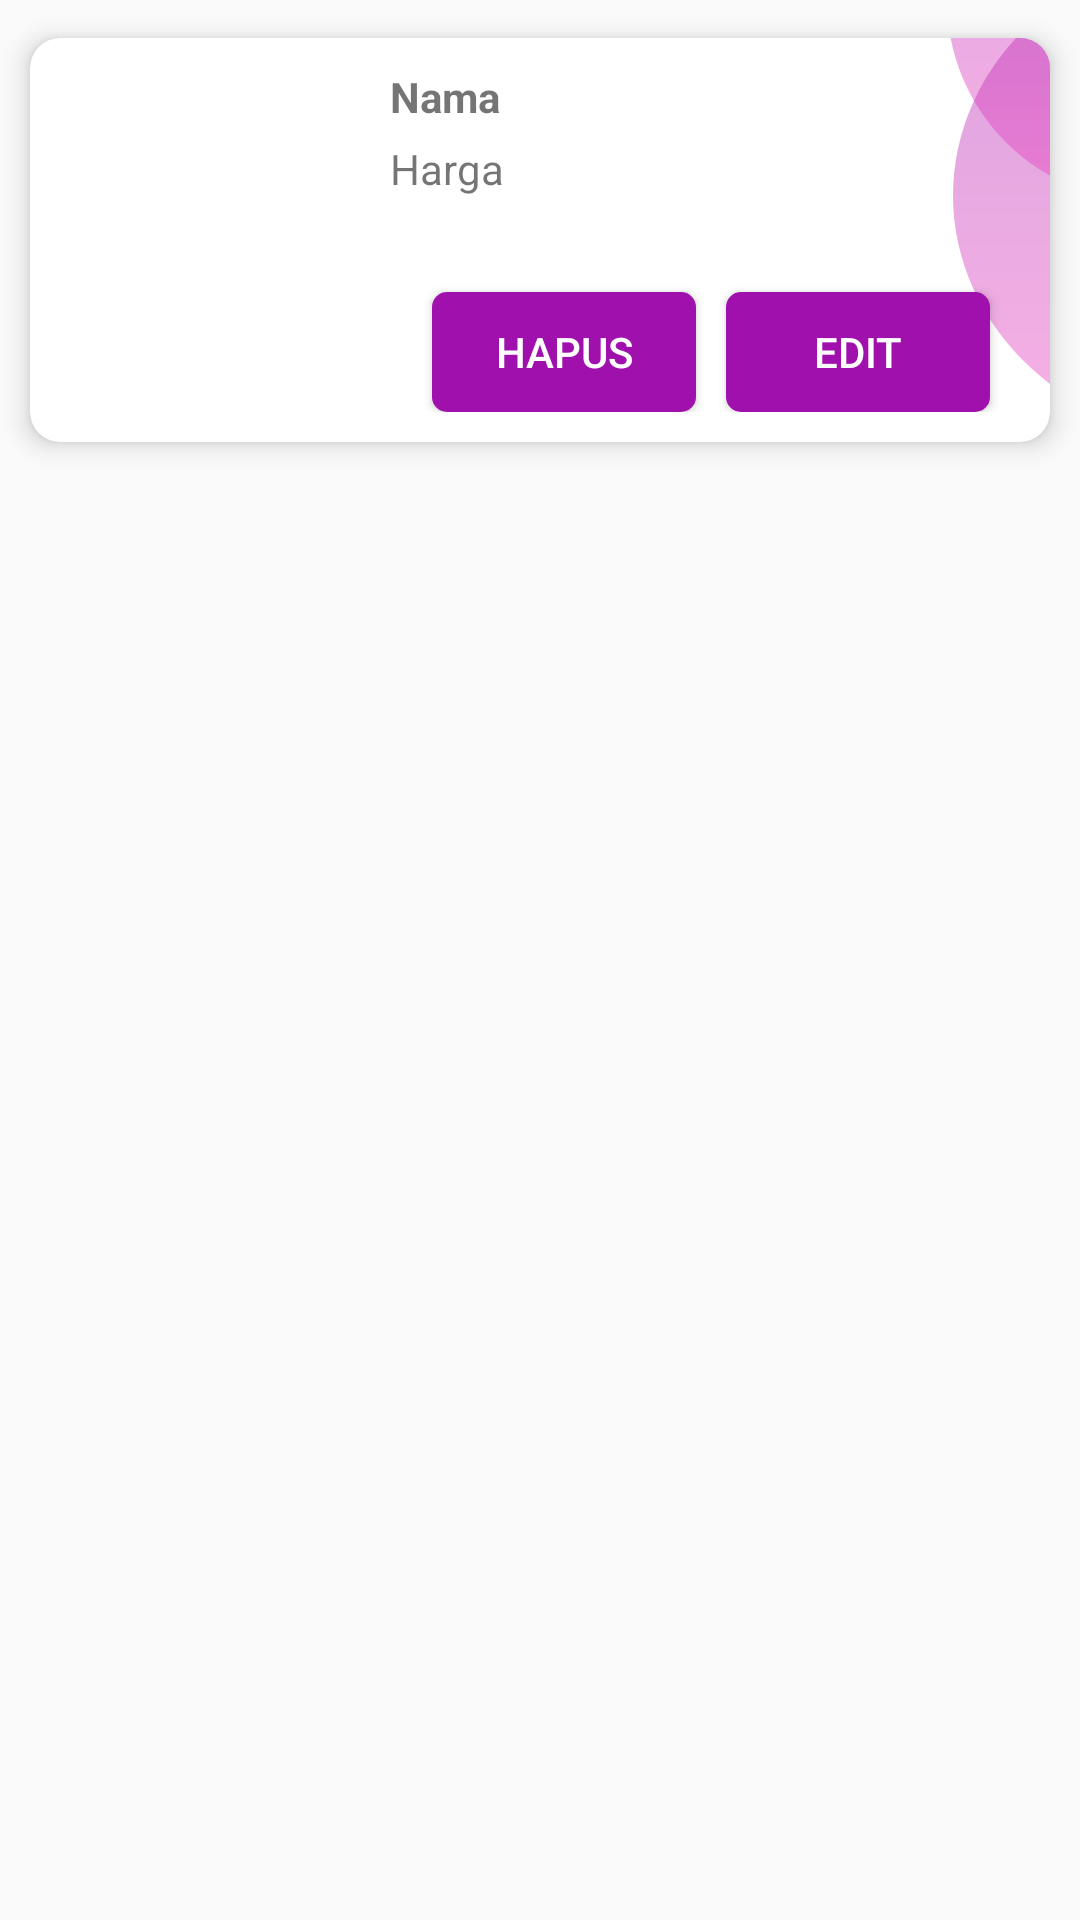

Android layout source for this screen:
<!-- AndroidManifest.xml: application theme AppTheme -->
<!-- res/layout/admin_list.xml -->
<?xml version="1.0" encoding="utf-8"?>
<LinearLayout xmlns:android="http://schemas.android.com/apk/res/android"
    xmlns:card_view="http://schemas.android.com/apk/res-auto"
    xmlns:tools="http://schemas.android.com/tools"
    android:orientation="vertical"
    android:layout_width="match_parent"
    android:layout_height="wrap_content"
    android:id="@+id/View">

    <androidx.cardview.widget.CardView
        android:id="@+id/card_view"
        android:layout_width="match_parent"
        android:layout_height="150dp"
        android:layout_gravity="center"
        android:layout_margin="5dp"
        card_view:cardCornerRadius="10dp"
        card_view:cardElevation="5dp"
        card_view:cardMaxElevation="1dp"
        card_view:cardPreventCornerOverlap="false"
        card_view:cardUseCompatPadding="true"
        >

        <RelativeLayout
            android:layout_width="match_parent"
            android:layout_height="wrap_content"
            android:elevation="5dp"
            >

            <ImageView
                android:id="@+id/gbproduk"
                android:layout_width="100dp"
                android:layout_height="wrap_content"
                android:elevation="2dp"
                android:layout_marginLeft="10dp"
                card_view:srcCompat="@drawable/anggrek1" />

            <ImageView
                android:id="@+id/circle4"
                android:layout_width="134dp"
                android:layout_height="134dp"
                android:layout_below="@+id/bgHeader"
                android:layout_alignParentRight="true"
                android:layout_marginTop="-80dp"
                android:layout_marginRight="-100dp"
                android:src="@drawable/circletransparant" />
            <ImageView
                android:id="@+id/circle5"
                android:layout_width="182dp"
                android:layout_height="182dp"
                android:layout_alignParentRight="true"
                android:layout_alignParentBottom="true"
                android:layout_marginRight="-150dp"
                android:layout_marginBottom="-30dp"
                android:translationZ="-5dp"
                android:src="@drawable/circletransparant" />

            <TextView
                android:id="@+id/nama"
                android:layout_width="200dp"
                android:layout_height="wrap_content"
                android:layout_marginLeft="10dp"
                android:layout_marginTop="10dp"
                android:layout_toRightOf="@+id/gbproduk"
                android:text="Nama"
                android:textStyle="bold"
                card_view:fontFamily="@font/amaranth" />

            <TextView
                android:id="@+id/harga"
                android:layout_width="371dp"
                android:layout_height="wrap_content"
                android:layout_below="@+id/nama"
                android:layout_alignLeft="@+id/nama"
                android:paddingTop="5dp"
                android:text="Harga"
                card_view:fontFamily="@font/amaranth" />

            <RelativeLayout
                android:layout_width="wrap_content"
                android:layout_height="wrap_content"
                android:padding="10dp">
                <Button
                    android:id="@+id/btn_edit"
                    android:layout_width="wrap_content"
                    android:layout_height="40dp"
                    android:layout_alignParentRight="true"
                    android:layout_alignParentBottom="true"
                    android:layout_marginRight="10dp"
                    android:background="@drawable/tombol_book"
                    android:text="EDIT"
                    android:textColor="#fff" />

                <Button
                    android:id="@+id/btn_hapus"
                    android:layout_width="wrap_content"
                    android:layout_height="40dp"
                    android:layout_toLeftOf="@+id/btn_edit"
                    android:layout_marginRight="10dp"
                    android:layout_alignParentBottom="true"
                    android:background="@drawable/tombol_book"
                    android:text="HAPUS"
                    android:textColor="#fff" />
            </RelativeLayout>

        </RelativeLayout>
    </androidx.cardview.widget.CardView>

</LinearLayout>
<!-- resources referenced by this layout -->
<resources>
  <!-- drawable anggrek1: jpg bitmap (drawable, 17465 bytes) -->
  <!-- drawable circletransparant (drawable) -->
  <?xml version="1.0" encoding="utf-8"?>
  <layer-list xmlns:android="http://schemas.android.com/apk/res/android">
      <item>
          <shape android:shape="oval">
              <gradient
                  android:angle="90"
                  android:endColor="@color/unguT"
                  android:startColor="@color/ungumudaT" />
          </shape>
      </item>
  </layer-list>
  <!-- drawable tombol_book (drawable) -->
  <?xml version="1.0" encoding="utf-8"?>
  <shape xmlns:android="http://schemas.android.com/apk/res/android">
  
      <corners android:radius="5dp"/>
  
      <solid android:color="@color/ungu"/>
  
  </shape>
  <style name="AppTheme" parent="Theme.AppCompat.Light.DarkActionBar">
          
          <item name="colorPrimary">@color/colorPrimary</item>
          <item name="colorPrimaryDark">@color/colorPrimaryDark</item>
          <item name="colorAccent">@color/colorAccent</item>
      </style>
  <color name="unguT">#649F10AC</color>
  <color name="ungumudaT">#64ec38bc</color>
  <color name="ungu">#9F10AC</color>
  <color name="colorPrimary">#008577</color>
  <color name="colorPrimaryDark">#00574B</color>
  <color name="colorAccent">#D81B60</color>
</resources>
